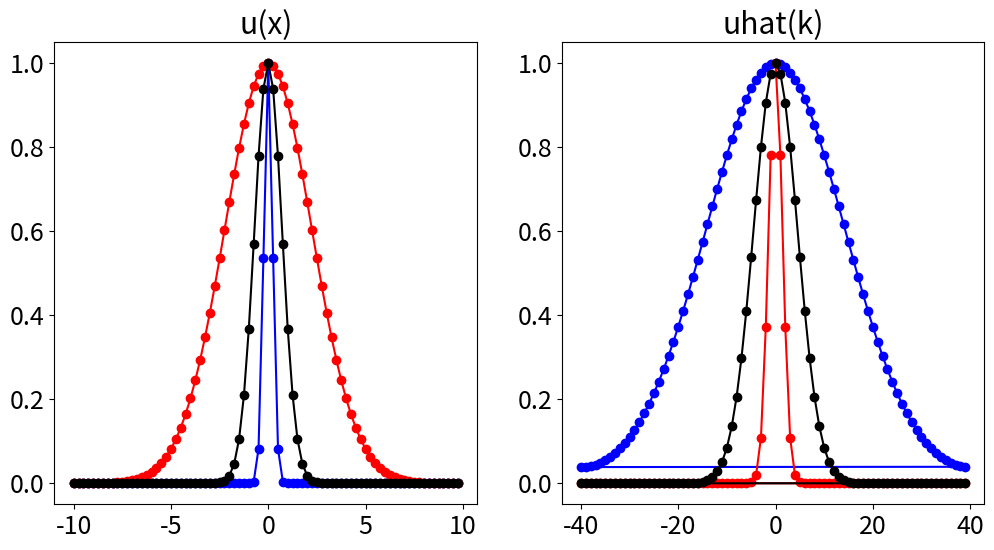

Write Python code to recreate this figure. (Note: this script raises an exception after producing the figure.)
import numpy as np
import matplotlib.pyplot as plt
from matplotlib import rcParams
import os

plt.rcParams['figure.figsize'] = [12, 6]
plt.rcParams.update({'font.size': 18})

L = 20
n = 80
x2 = np.linspace(-L/2,L/2,n+1)
x = x2[:n]
u = np.exp(-np.power(x,2))
u1 = np.exp(-0.1*np.power(x,2))
u2 = np.exp(-10*np.power(x,2))

ut = np.fft.fft(u)
ut1 = np.fft.fft(u1)
ut2 = np.fft.fft(u2)

uts = np.fft.fftshift(ut)
uts1 = np.fft.fftshift(ut1)
uts2 = np.fft.fftshift(ut2)

k = n*(2*np.pi/L)*np.fft.fftfreq(n)
km = n*np.fft.fftfreq(n)

fig,axs = plt.subplots(1,2)
axs[0].plot(x,u2,'b-o')
axs[0].plot(x,u1,'r-o')
axs[0].plot(x,u,'k-o')
axs[0].set_title('u(x)')

axs[1].plot(km,np.abs(ut2)/np.max(np.abs(ut2)),'b-o')
axs[1].plot(km,np.abs(ut1)/np.max(np.abs(ut1)),'r-o')
axs[1].plot(km,np.abs(ut)/np.max(np.abs(ut)),'k-o')
axs[1].set_title('uhat(k)')

plt.show()

ut21 = np.zeros(n,dtype='complex_')
ut22 = np.zeros_like(ut21)
ut23 = np.zeros_like(ut21)

erx = np.zeros(19)
er1 = np.zeros_like(erx)
er2 = np.zeros_like(erx)
er3 = np.zeros_like(erx)

for j in range(19):
    for jj in range(j):
        ut21[(int(n/2)-1-jj) : (int(n/2)+1+jj)] = uts[(int(n/2)-1-jj) : (int(n/2)+1+jj)]
        ut22[(int(n/2)-1-jj) : (int(n/2)+1+jj)] = uts1[(int(n/2)-1-jj) : (int(n/2)+1+jj)]
        ut23[(int(n/2)-1-jj) : (int(n/2)+1+jj)] = uts2[(int(n/2)-1-jj) : (int(n/2)+1+jj)]
    
    ut31 = np.fft.fftshift(ut21)
    ut32 = np.fft.fftshift(ut22)
    ut33 = np.fft.fftshift(ut23)
    
    u31 = np.fft.ifft(ut31)
    u32 = np.fft.ifft(ut32)
    u33 = np.fft.ifft(ut33)
    
    plt.plot(x,np.real(u31),'k')
    
    erx[j] = 2*(j+1)+1
    er1[j] = np.linalg.norm(u-u31)
    er2[j] = np.linalg.norm(u1-u32)
    er3[j] = np.linalg.norm(u2-u33)

plt.semilogy(erx,er3,'b',linewidth=2)
plt.semilogy(erx,er2,'r',linewidth=2)
plt.semilogy(erx,er1,'k',linewidth=2)
plt.ylabel('Error')
plt.xlabel('# of modes')
plt.grid()

plt.show()

